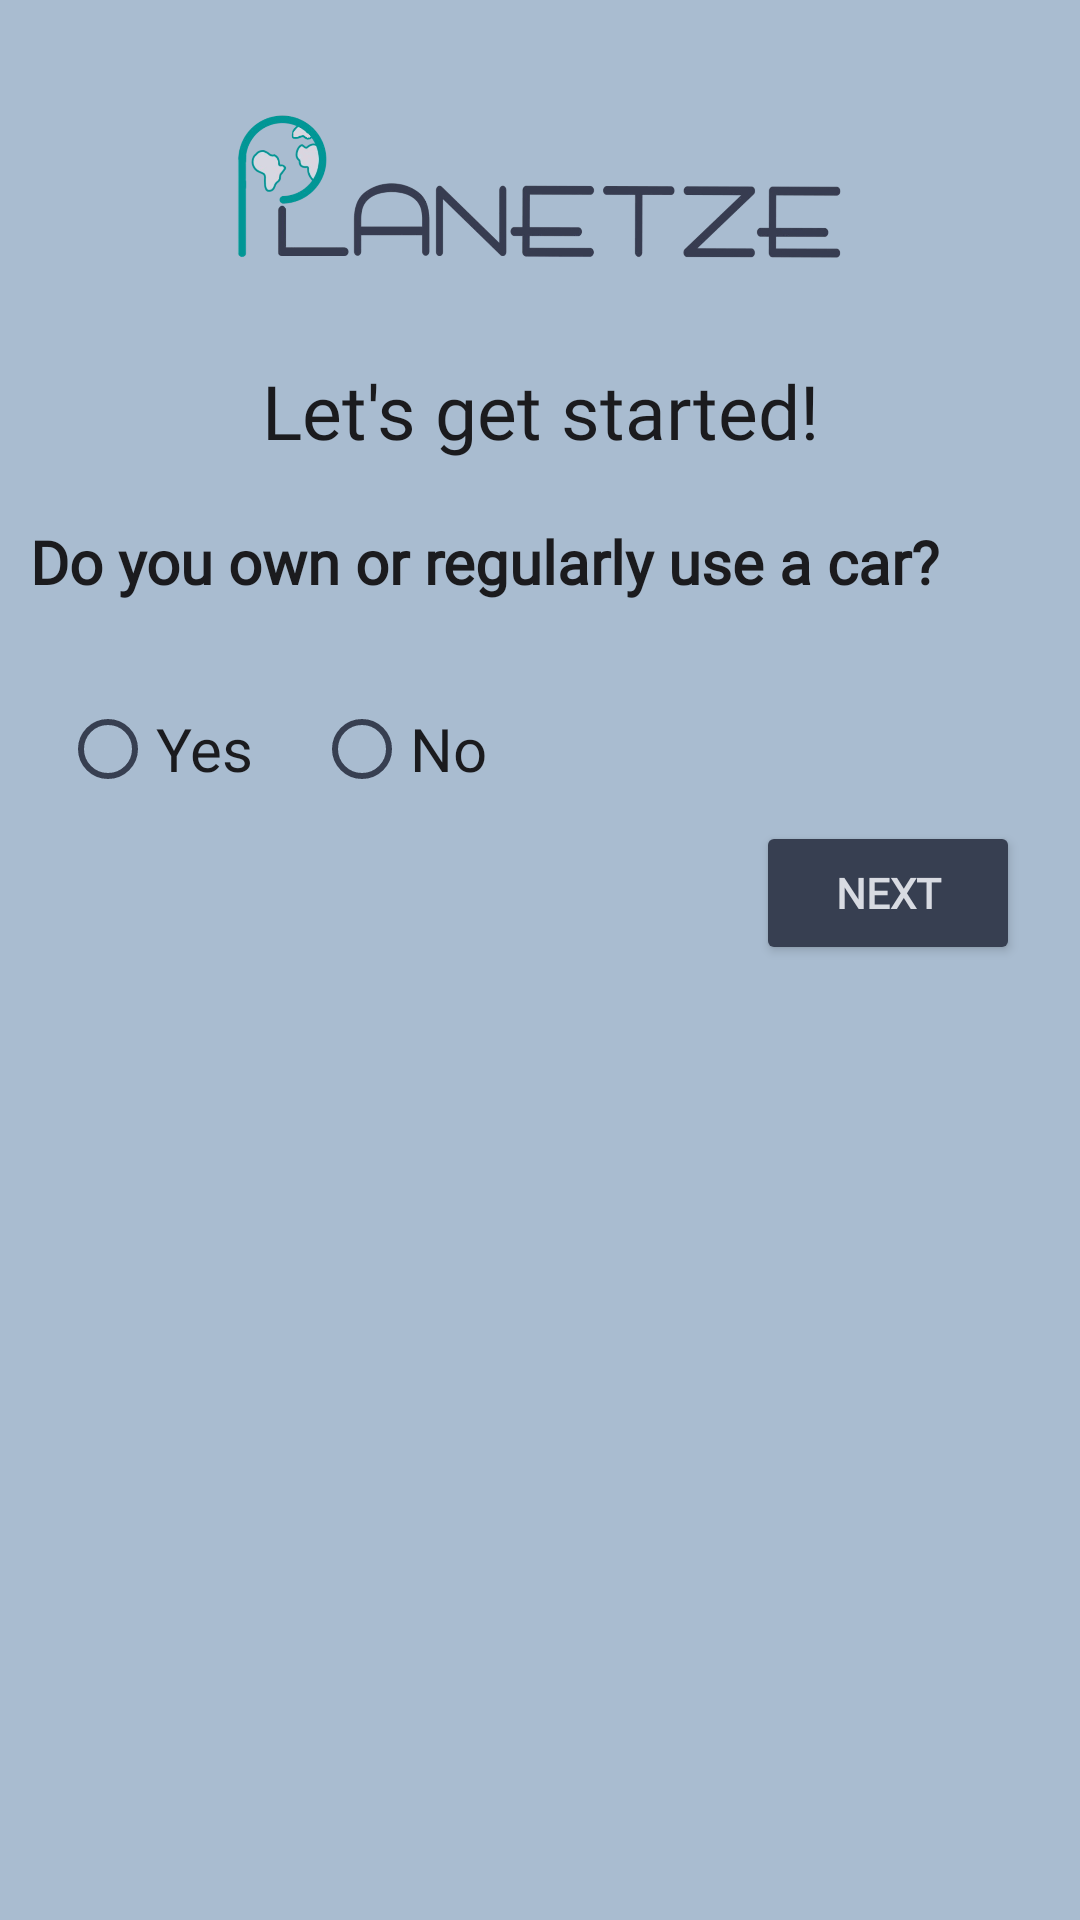

This screen was rendered from an Android layout file. Write that file and the resources it references.
<!-- AndroidManifest.xml: application theme Theme.B07Planetze.Light -->
<!-- res/layout/activity_questionnaire2.xml -->
<?xml version="1.0" encoding="utf-8"?>
<LinearLayout xmlns:android="http://schemas.android.com/apk/res/android"
    xmlns:tools="http://schemas.android.com/tools"
    android:layout_width="match_parent"
    android:layout_height="match_parent"
    tools:context=".Questionnaire.QuestionnaireActivity2"
    android:background="#a9bcd0"
    android:orientation="vertical">

    <ImageView
        android:layout_width="match_parent"
        android:layout_height="120dp"
        android:layout_gravity="center"
        android:src="@drawable/app_logo_no_bg"
        android:padding="30dp">

    </ImageView>

    <TextView
        android:layout_width="match_parent"
        android:layout_height="wrap_content"
        android:gravity="center"
        android:text="Let's get started!"
        android:textColor="#1b1b1e"
        android:fontFamily="@font/bold_font"
        android:textSize="25dp">

    </TextView>

    <TextView
        android:layout_width="match_parent"
        android:layout_height="wrap_content"
        android:gravity="left"
        android:text="Do you own or regularly use a car?"
        android:textColor="#1b1b1e"
        android:fontFamily="@font/reg_font"
        android:textSize="20dp"
        android:layout_marginTop="10dp"
        android:padding="10dp"
        android:textStyle="bold">

    </TextView>

    <RadioGroup
        android:layout_width="match_parent"
        android:layout_height="wrap_content"
        android:orientation="horizontal">

        <RadioButton
            android:id="@+id/yes"
            android:layout_width="wrap_content"
            android:layout_height="wrap_content"
            android:text="Yes"
            android:textColor="#1b1b1e"
            android:textSize="20dp"
            android:fontFamily="@font/reg_font"
            android:layout_marginTop="15dp"
            android:layout_marginStart="20dp" />

        <RadioButton
            android:id="@+id/no"
            android:layout_width="wrap_content"
            android:layout_height="wrap_content"
            android:text="No"
            android:textColor="#1b1b1e"
            android:textSize="20dp"
            android:fontFamily="@font/reg_font"
            android:layout_marginTop="15dp"
            android:layout_marginStart="20dp"/>

    </RadioGroup>

    <Button
        android:id="@+id/next"
        android:layout_width="wrap_content"
        android:layout_height="wrap_content"
        android:gravity="center"
        android:text="Next"
        android:textStyle="bold"
        android:fontFamily="@font/bold_font"
        android:textColor="#d8dbe2"
        android:backgroundTint="#373f51"
        android:layout_gravity="right"
        android:layout_marginEnd="20dp"
        android:visibility="visible"/>

</LinearLayout>
<!-- resources referenced by this layout -->
<resources>
  <!-- drawable app_logo_no_bg: png bitmap (drawable, 110963 bytes) -->
  <style name="Theme.B07Planetze.Light" parent="Theme.MaterialComponents.DayNight.NoActionBar">
          <item name="colorPrimary">@color/turquoise</item>
          <item name="colorPrimaryDark">@color/dark_gray</item>
          <item name="colorAccent">@color/light_gray</item>
  
          <item name="backgroundColor">@color/white</item>
          <item name="android:textColorPrimary">@color/black</item>
          <item name="android:textColorSecondary">@color/dark_gray</item>
      </style>
  <color name="turquoise">#009999</color>
  <color name="dark_gray">#373f51</color>
  <color name="light_gray">#a9bcd0</color>
  <color name="white">#d8dbe2</color>
  <color name="black">#1b1b1e</color>
</resources>
